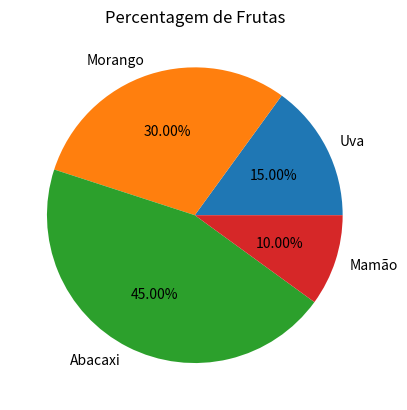

Python code for this plot: (Note: this script raises an exception after producing the figure.)
import matplotlib.pyplot as plt

figure, axe = plt.subplots()

labels = ["Uva", "Morango", "Abacaxi", "Mamão"]
percent = [15, 30, 45, 10]
axe.pie(percent, labels=labels, autopct="%1.2f%%")
axe.set_title("Percentagem de Frutas")
display(figure)

# Salvando a imagem
figure.savefig("assets/pie.png")